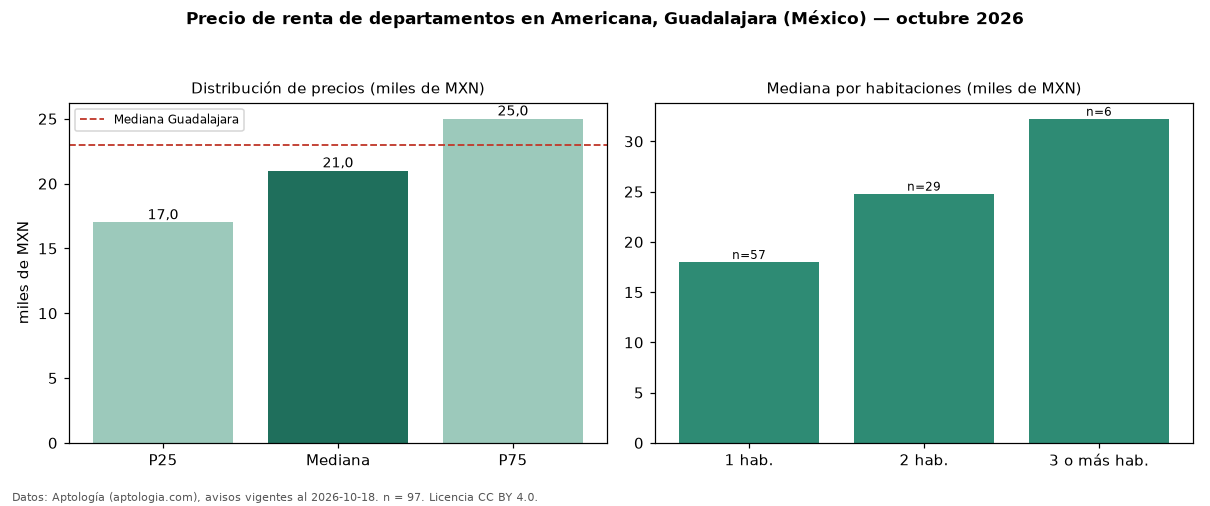

Values plotted in this chart, from the file beside it:
seccion, metrica, valor, moneda, n
precio, p25, 17000, MXN, 97
precio, mediana, 21000, MXN, 97
precio, p75, 25000, MXN, 97
precio, minimo, 10800, MXN, 97
precio, maximo, 42000, MXN, 97
m2, mediana_precio_m2, 319.4, MXN, 93
m2, area_mediana_m2, 65.0, m2, 93
banos, mediana_banos, 1.0, , 
habitaciones, 1, 18000, MXN, 57
habitaciones, 2, 24800, MXN, 29
habitaciones, 3+, 32250, MXN, 6
ciudad, mediana_ciudad_referencia, 23000, MXN, 
ciudad, mediana_m2_ciudad, 299.4, MXN, 
fuente, fecha_datos, 2026-10-18, , 
fuente, atribucion, https://www.aptologia.com/, , 
fuente, licencia, CC BY 4.0, , 
